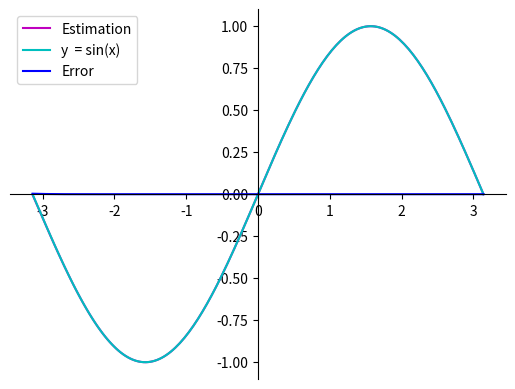

Write Python code to recreate this figure.
import numpy as np
import math
import matplotlib.pyplot as plt


def function(a, k, x):
    temp = a[0]
    for i in range(1, 10):
        prod = a[i]
        for j in range(i):
            prod*= k-x[j]
        temp += prod
    return temp


def errorf(k, x):
    return np.sin(x) - k


def p(k, x, y):
    a = np.zeros(10)
    d = np.zeros(10)
    a[0] = y[0]

    for i in range(1, 10):
        for j in range(1, 10):
            d[j] = (y[j] - y[j - 1]) / (x[j] - x[j - i])
        a[i] = d[i]
        y = np.copy(d)
    temp = a[0]
    maxProd = -1
    for i in range(1, 10):
        prod = a[i]
        for j in range(i):
            prod *= k-x[j]
        temp += prod
        if abs(prod/a[i]) >= maxProd:
            maxProd = prod/a[i]
    maxError = maxProd/math.factorial(11)
    return temp, maxError, a


ox = np.array([-2.75, -2.5,  -0.5 * math.pi, -1, (-1/6)*math.pi, 0,  math.pi*(1/3), 1, 3, math.pi])
oy = np.array([-0.382, math.sin(-2.5), -1, math.sin(-1), -1/2, 0, math.sin(math.pi*(1/3)), math.sin(1), math.sin(3), 0])
prediction, error, sint = p(math.pi/2, ox, oy)
print(prediction, error)

fig = plt.figure()
ax = fig.add_subplot(1, 1, 1)
ax.spines['left'].set_position('center')
ax.spines['bottom'].set_position('center')
ax.spines['right'].set_color('none')
ax.spines['top'].set_color('none')
ax.xaxis.set_ticks_position('bottom')
ax.yaxis.set_ticks_position('left')


x = np.linspace(-math.pi, math.pi, 200)
plt.plot(x, function(sint, x, ox), 'm', label='Estimation')
plt.plot(x, np.sin(x), 'c', label='y  = sin(x)')
plt.plot(x, errorf(function(sint, x,ox),x), 'b', label='Error')
plt.legend(loc='upper left')
plt.show()
